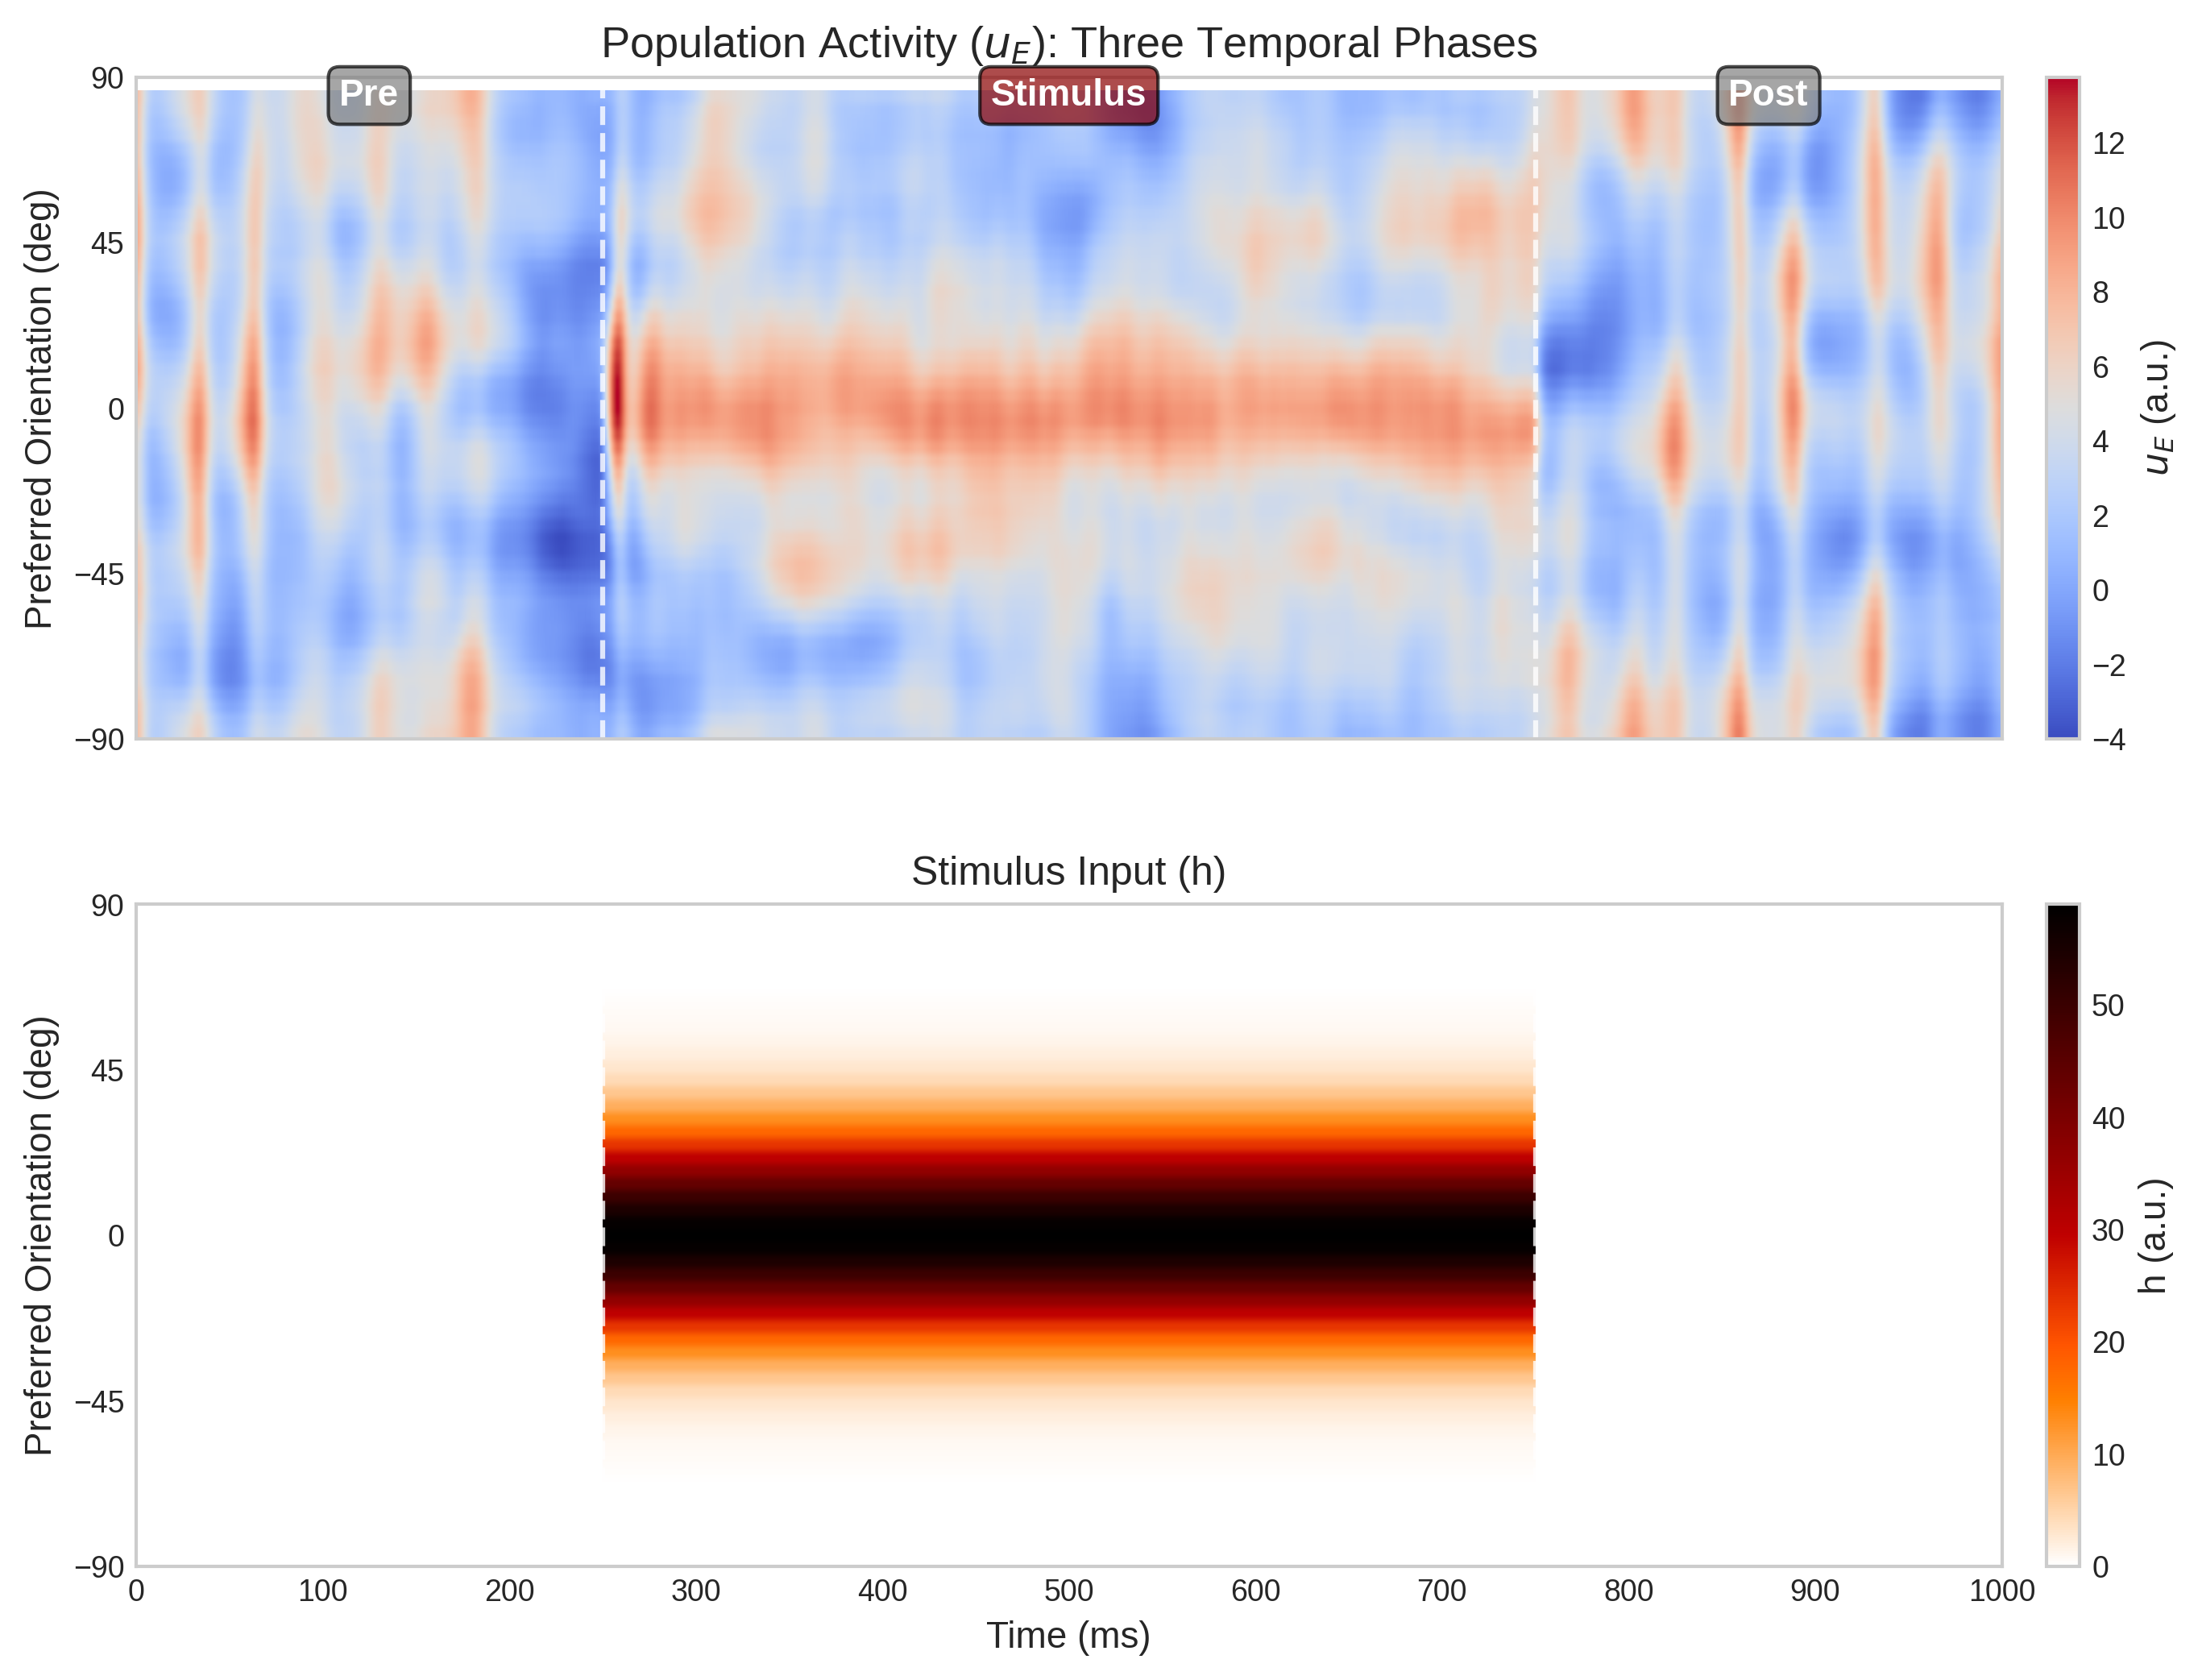

Source code (Python):
#!/usr/bin/env python3
# -*- coding: utf-8 -*-
"""
Generar figura de actividad poblacional con tres fases temporales.

Esta figura muestra la actividad de la red neuronal durante:
1. Pre-estímulo: actividad espontánea (sin estímulo)
2. Estímulo: respuesta a un estímulo de alto contraste
3. Post-estímulo: retorno a actividad espontánea

Usa datos de simulación real con transiciones naturales.

Referencias:
- Echeveste et al. (2020), Nature Neuroscience
"""

import sys
sys.path.insert(0, '/home/molina/FAMAF/5to-Famaf/TESIS/scikit-neuromsi')

import numpy as np
import matplotlib.pyplot as plt
from matplotlib.gridspec import GridSpec
from scipy.ndimage import gaussian_filter1d
from pathlib import Path

# Configuracion de matplotlib
plt.style.use('seaborn-v0_8-whitegrid')
plt.rcParams.update({
    'figure.dpi': 150,
    'savefig.dpi': 300,
    'font.size': 10,
    'axes.labelsize': 11,
    'axes.titlesize': 12,
    'xtick.labelsize': 9,
    'ytick.labelsize': 9,
    'legend.fontsize': 9,
    'figure.titlesize': 13,
    'axes.grid': False,
    'lines.linewidth': 1.5,
    'axes.linewidth': 1.0,
})


# =============================================================================
# CONFIGURACION
# =============================================================================

# Directorios
SIMULATION_DIR = Path(__file__).parent.parent / 'simulations'
OUTPUT_DIR = Path(__file__).parent

# Nombre de la simulacion con tres fases
THREE_PHASE_DIR = 'three_phases_1000ms_c1.0'

# Parametros
GAUSSIAN_SIGMA = 10  # Sigma para suavizado gaussiano temporal

print("=" * 70)
print("GENERACION DE FIGURA CON TRES FASES TEMPORALES")
print("=" * 70)


# =============================================================================
# FUNCIONES AUXILIARES
# =============================================================================

def smooth_temporal(data, sigma):
    """
    Aplicar suavizado gaussiano a lo largo del eje temporal.

    Parameters
    ----------
    data : np.ndarray
        Datos de forma (time, neurons)
    sigma : float
        Desviacion estandar del filtro gaussiano

    Returns
    -------
    np.ndarray
        Datos suavizados
    """
    smoothed = np.zeros_like(data)
    for i in range(data.shape[1]):
        smoothed[:, i] = gaussian_filter1d(data[:, i], sigma=sigma)
    return smoothed


# =============================================================================
# CARGAR DATOS
# =============================================================================

print("\nCargando datos de simulacion con tres fases...")

data_path = SIMULATION_DIR / THREE_PHASE_DIR / "simulation_data.npz"
if not data_path.exists():
    raise FileNotFoundError(f"No se encontro: {data_path}")

data = np.load(data_path)

u_E = data['u_E']
time = data['time']
orientations = data['orientations']
dt = float(data['dt'])
h_input = data['h_input']
h_temporal = data['h_temporal']

# Indices de fases
n_pre = int(data['n_pre'])
n_stim = int(data['n_stim'])
n_post = int(data['n_post'])

# Duraciones de fases
t_init = float(data['t_init'])
t_stimulus = float(data['t_stimulus'])
t_final = float(data['t_final'])

print(f"  Datos cargados: {u_E.shape}")
print(f"  Tiempo total: {time[-1]:.1f} ms")
print(f"  Fases: Pre={t_init}ms, Stim={t_stimulus}ms, Post={t_final}ms")

# Calcular limites de las fases
pre_end = t_init
stim_end = t_init + t_stimulus
T_max = time[-1]


# =============================================================================
# GENERAR FIGURA PRINCIPAL
# =============================================================================

print("\nGenerando figura principal...")

# Figura con dos paneles de IGUAL altura
fig = plt.figure(figsize=(12, 8))
gs = GridSpec(2, 1, figure=fig, hspace=0.25, height_ratios=[1, 1])

# Aplicar suavizado gaussiano a la actividad
u_E_smoothed = smooth_temporal(u_E, GAUSSIAN_SIGMA)

# Calcular escala de colores basada en los datos
VMIN = u_E_smoothed.min()
VMAX = u_E_smoothed.max()

# Escala de h
h_max = h_temporal.max()
h_vmin = 0
h_vmax = h_max if h_max > 0 else 1.0

# -----------------------------------------------------------------------------
# Panel 1: Actividad poblacional (u_E)
# -----------------------------------------------------------------------------
ax1 = fig.add_subplot(gs[0, 0])

im1 = ax1.imshow(
    u_E_smoothed.T,  # Transponer para (neurons, time)
    aspect='auto',
    cmap='coolwarm',
    extent=[0, T_max, orientations[0], orientations[-1]],
    origin='lower',
    vmin=VMIN,
    vmax=VMAX
)

# Lineas verticales para delimitar fases
ax1.axvline(x=pre_end, color='white', linestyle='--', linewidth=1.5, alpha=0.8)
ax1.axvline(x=stim_end, color='white', linestyle='--', linewidth=1.5, alpha=0.8)

# Etiquetas de fases en la parte superior
ax1.text(t_init / 2, 85, 'Pre', ha='center', va='center',
         fontsize=11, fontweight='bold', color='white',
         bbox=dict(boxstyle='round', facecolor='gray', alpha=0.7))
ax1.text(pre_end + t_stimulus / 2, 85, 'Stimulus', ha='center', va='center',
         fontsize=11, fontweight='bold', color='white',
         bbox=dict(boxstyle='round', facecolor='darkred', alpha=0.7))
ax1.text(stim_end + t_final / 2, 85, 'Post', ha='center', va='center',
         fontsize=11, fontweight='bold', color='white',
         bbox=dict(boxstyle='round', facecolor='gray', alpha=0.7))

ax1.set_ylabel('Preferred Orientation (deg)')
ax1.set_title('Population Activity ($u_E$): Three Temporal Phases', fontsize=13)
ax1.set_ylim(orientations[0], orientations[-1])
ax1.set_yticks([-90, -45, 0, 45, 90])
ax1.set_xlim(0, T_max)
ax1.set_xticks(np.arange(0, T_max + 1, 100))
ax1.set_xticklabels([])

# Colorbar
cbar1 = plt.colorbar(im1, ax=ax1, label='$u_E$ (a.u.)', pad=0.02)

# -----------------------------------------------------------------------------
# Panel 2: Entrada del estimulo (h)
# -----------------------------------------------------------------------------
ax2 = fig.add_subplot(gs[1, 0])

im2 = ax2.imshow(
    h_temporal,
    aspect='auto',
    cmap='gist_heat_r',
    extent=[0, T_max, orientations[0], orientations[-1]],
    origin='lower',
    vmin=h_vmin,
    vmax=h_vmax
)

# Lineas verticales para delimitar fases
ax2.axvline(x=pre_end, color='white', linestyle='--', linewidth=1.5, alpha=0.8)
ax2.axvline(x=stim_end, color='white', linestyle='--', linewidth=1.5, alpha=0.8)

ax2.set_ylabel('Preferred Orientation (deg)')
ax2.set_xlabel('Time (ms)')
ax2.set_title('Stimulus Input (h)', fontsize=12)
ax2.set_ylim(orientations[0], orientations[-1])
ax2.set_yticks([-90, -45, 0, 45, 90])
ax2.set_xlim(0, T_max)
ax2.set_xticks(np.arange(0, T_max + 1, 100))

# Colorbar
cbar2 = plt.colorbar(im2, ax=ax2, label='h (a.u.)', pad=0.02)

plt.tight_layout()

# Guardar figura
output_path = OUTPUT_DIR / 'fig2a_three_phases.png'
plt.savefig(output_path, dpi=300, bbox_inches='tight')
print(f"\nGuardada: {output_path}")
plt.close()


# =============================================================================
# GENERAR VERSION COMPARATIVA (Espontaneo vs Tres Fases vs Estimulo continuo)
# =============================================================================

print("\nGenerando version comparativa...")

# Cargar datos de contraste 0 y 1.0 para comparacion
data_spont = np.load(
    SIMULATION_DIR / 'contrast_0.000_narrow_wf0.01' / 'simulation_data.npz'
)
data_stim = np.load(
    SIMULATION_DIR / 'contrast_1.000_narrow_wf0.01' / 'simulation_data.npz'
)

u_E_spont = data_spont['u_E']
u_E_stim_const = data_stim['u_E']
h_input_stim = data_stim['h_input']

# Suavizar
u_E_spont_smooth = smooth_temporal(u_E_spont, GAUSSIAN_SIGMA)
u_E_stim_smooth = smooth_temporal(u_E_stim_const, GAUSSIAN_SIGMA)

# Usar solo los primeros 1000ms para que coincida
n_samples = len(time)
u_E_spont_smooth = u_E_spont_smooth[:n_samples, :]
u_E_stim_smooth = u_E_stim_smooth[:n_samples, :]

# Escala comun para los tres paneles de actividad
all_data = [u_E_spont_smooth, u_E_smoothed, u_E_stim_smooth]
VMIN_ALL = min(d.min() for d in all_data)
VMAX_ALL = max(d.max() for d in all_data)

# Crear figura comparativa con cuatro paneles de IGUAL altura
fig2 = plt.figure(figsize=(14, 12))
gs2 = GridSpec(4, 1, figure=fig2, hspace=0.25, height_ratios=[1, 1, 1, 1])

# Panel 1: Actividad espontanea (contraste 0)
ax_spont = fig2.add_subplot(gs2[0, 0])
im_spont = ax_spont.imshow(
    u_E_spont_smooth.T,
    aspect='auto',
    cmap='coolwarm',
    extent=[0, T_max, orientations[0], orientations[-1]],
    origin='lower',
    vmin=VMIN_ALL,
    vmax=VMAX_ALL
)
ax_spont.set_ylabel('Orientation (deg)')
ax_spont.set_title('Spontaneous Activity (Contrast = 0)', fontsize=12)
ax_spont.set_ylim(orientations[0], orientations[-1])
ax_spont.set_yticks([-90, -45, 0, 45, 90])
ax_spont.set_xlim(0, T_max)
ax_spont.set_xticks(np.arange(0, T_max + 1, 100))
ax_spont.set_xticklabels([])
cbar_spont = plt.colorbar(im_spont, ax=ax_spont, label='', pad=0.02)
cbar_spont.ax.set_visible(False)

# Panel 2: Tres fases (simulacion real)
ax_three = fig2.add_subplot(gs2[1, 0])
im_three = ax_three.imshow(
    u_E_smoothed.T,
    aspect='auto',
    cmap='coolwarm',
    extent=[0, T_max, orientations[0], orientations[-1]],
    origin='lower',
    vmin=VMIN_ALL,
    vmax=VMAX_ALL
)

# Lineas de fases
ax_three.axvline(x=pre_end, color='white', linestyle='--',
                 linewidth=1.5, alpha=0.8)
ax_three.axvline(x=stim_end, color='white', linestyle='--',
                 linewidth=1.5, alpha=0.8)

# Etiquetas de fases
ax_three.text(t_init / 2, 85, 'Pre', ha='center', va='center',
              fontsize=10, fontweight='bold', color='white',
              bbox=dict(boxstyle='round', facecolor='gray', alpha=0.7))
ax_three.text(pre_end + t_stimulus / 2, 85, 'Stim', ha='center', va='center',
              fontsize=10, fontweight='bold', color='white',
              bbox=dict(boxstyle='round', facecolor='darkred', alpha=0.7))
ax_three.text(stim_end + t_final / 2, 85, 'Post', ha='center', va='center',
              fontsize=10, fontweight='bold', color='white',
              bbox=dict(boxstyle='round', facecolor='gray', alpha=0.7))

ax_three.set_ylabel('Orientation (deg)')
ax_three.set_title('Three-Phase Protocol: Pre → Stimulus → Post', fontsize=12)
ax_three.set_ylim(orientations[0], orientations[-1])
ax_three.set_yticks([-90, -45, 0, 45, 90])
ax_three.set_xlim(0, T_max)
ax_three.set_xticks(np.arange(0, T_max + 1, 100))
ax_three.set_xticklabels([])
cbar_three = plt.colorbar(im_three, ax=ax_three, label='$u_E$ (a.u.)', pad=0.02)

# Panel 3: Estimulo continuo (contraste 1.0)
ax_stim = fig2.add_subplot(gs2[2, 0])
im_stim = ax_stim.imshow(
    u_E_stim_smooth.T,
    aspect='auto',
    cmap='coolwarm',
    extent=[0, T_max, orientations[0], orientations[-1]],
    origin='lower',
    vmin=VMIN_ALL,
    vmax=VMAX_ALL
)
ax_stim.set_ylabel('Orientation (deg)')
ax_stim.set_title('Constant Stimulus (Contrast = 1.0)', fontsize=12)
ax_stim.set_ylim(orientations[0], orientations[-1])
ax_stim.set_yticks([-90, -45, 0, 45, 90])
ax_stim.set_xlim(0, T_max)
ax_stim.set_xticks(np.arange(0, T_max + 1, 100))
ax_stim.set_xticklabels([])
cbar_stim = plt.colorbar(im_stim, ax=ax_stim, label='', pad=0.02)
cbar_stim.ax.set_visible(False)

# Panel 4: Perfil del estimulo (h) para las tres fases
ax_h = fig2.add_subplot(gs2[3, 0])
im_h = ax_h.imshow(
    h_temporal,
    aspect='auto',
    cmap='gist_heat_r',
    extent=[0, T_max, orientations[0], orientations[-1]],
    origin='lower',
    vmin=0,
    vmax=h_vmax
)

ax_h.axvline(x=pre_end, color='white', linestyle='--', linewidth=1.5, alpha=0.8)
ax_h.axvline(x=stim_end, color='white', linestyle='--', linewidth=1.5, alpha=0.8)

ax_h.set_ylabel('Orientation (deg)')
ax_h.set_xlabel('Time (ms)')
ax_h.set_title('Stimulus Profile (h) for Three-Phase Protocol', fontsize=12)
ax_h.set_ylim(orientations[0], orientations[-1])
ax_h.set_yticks([-90, -45, 0, 45, 90])
ax_h.set_xlim(0, T_max)
ax_h.set_xticks(np.arange(0, T_max + 1, 100))
cbar_h = plt.colorbar(im_h, ax=ax_h, label='h (a.u.)', pad=0.02)

plt.tight_layout()

output_path2 = OUTPUT_DIR / 'fig2a_three_phases_comparison.png'
plt.savefig(output_path2, dpi=300, bbox_inches='tight')
print(f"Guardada: {output_path2}")
plt.close()


# =============================================================================
# RESUMEN
# =============================================================================

print("\n" + "=" * 70)
print("FIGURAS GENERADAS")
print("=" * 70)

print(f"\n1. fig2a_three_phases.png")
print(f"   - Panel superior: Actividad poblacional con tres fases")
print(f"   - Panel inferior: Perfil temporal del estimulo")
print(f"   - Fases: Pre ({t_init:.0f}ms) → Stim ({t_stimulus:.0f}ms) → "
      f"Post ({t_final:.0f}ms)")
print(f"   - Transiciones naturales (simulacion real)")
print(f"   - Paneles con igual altura")

print(f"\n2. fig2a_three_phases_comparison.png")
print(f"   - Panel 1: Actividad espontanea continua (contraste=0)")
print(f"   - Panel 2: Protocolo de tres fases (simulacion real)")
print(f"   - Panel 3: Estimulo continuo (contraste=1.0)")
print(f"   - Panel 4: Perfil temporal del estimulo")
print(f"   - Escala de colores compartida para comparacion directa")
print(f"   - Paneles con igual altura")

print("\n" + "=" * 70)
print("COMPLETADO")
print("=" * 70)
